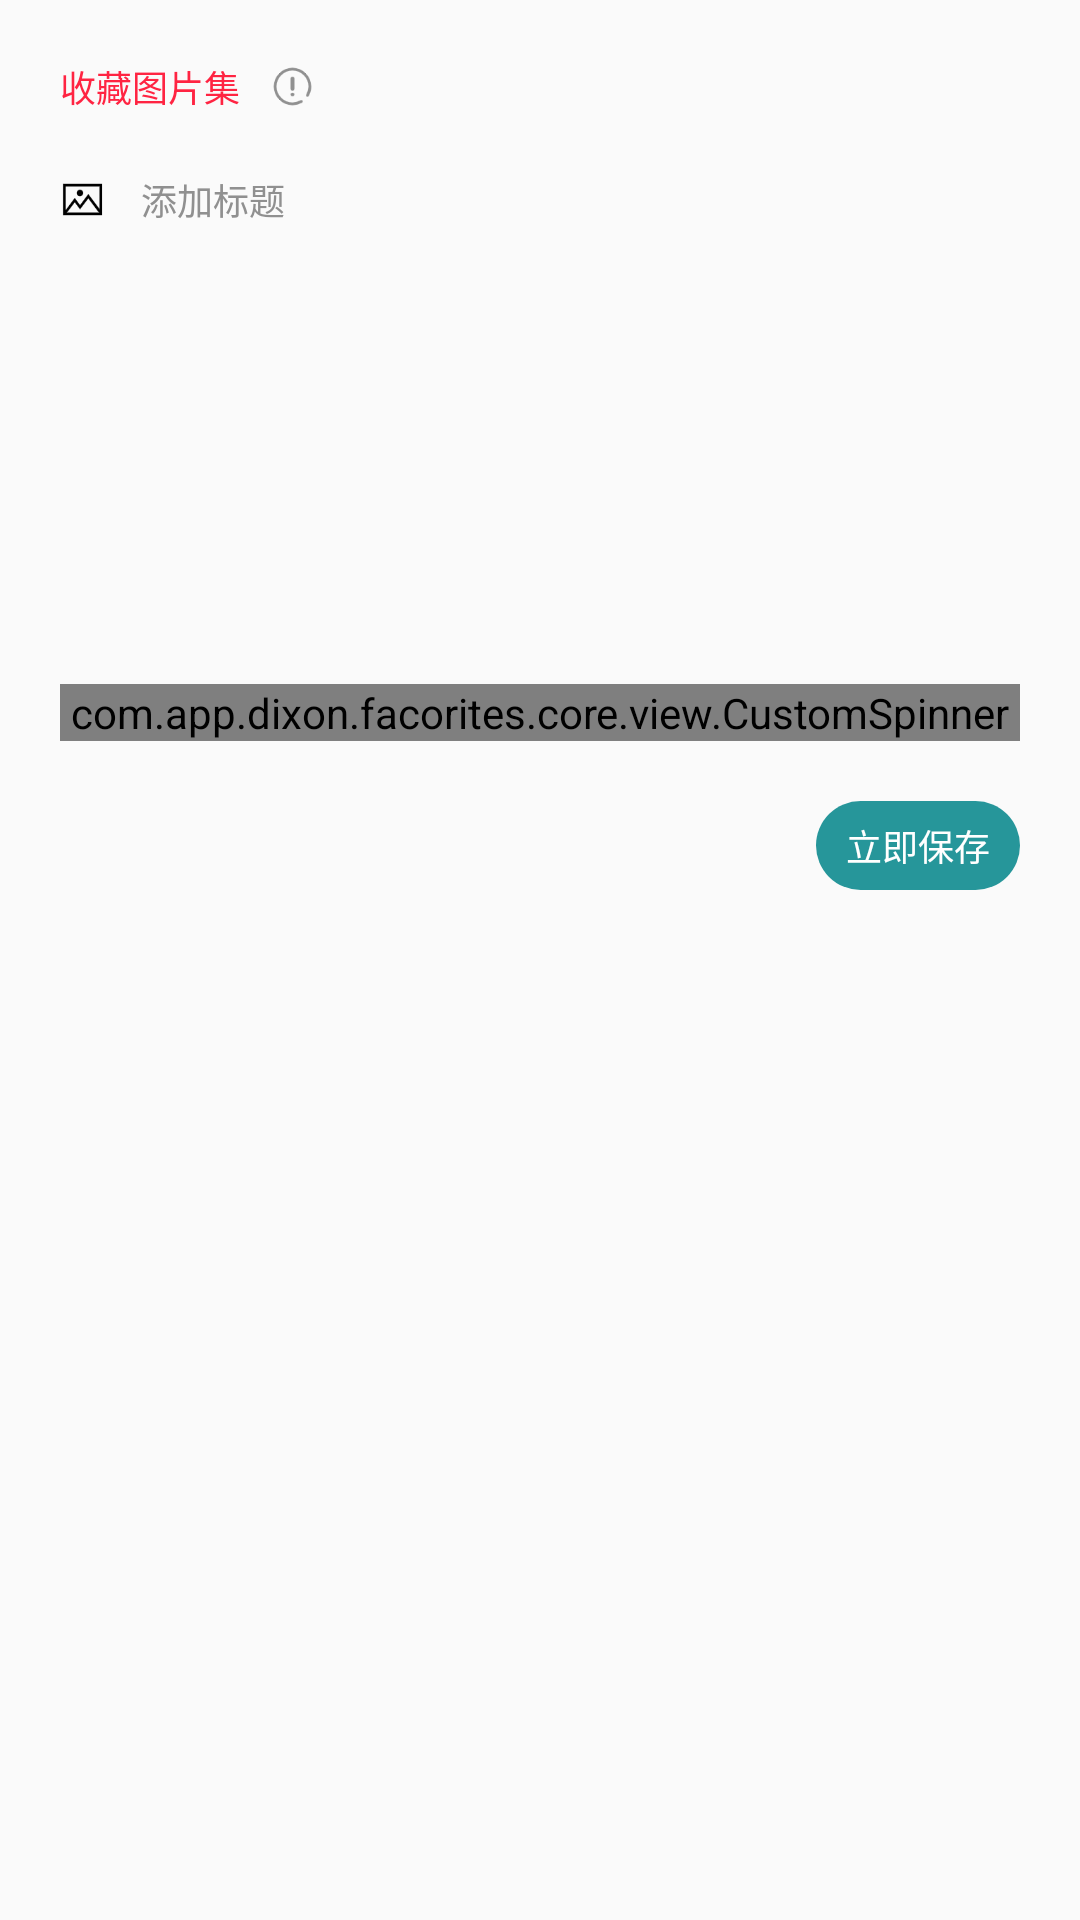

Android layout source for this screen:
<!-- AndroidManifest.xml: application theme Theme.Facorites.AppTheme -->
<!-- res/layout/app_dialog_create_gallery_entry_content.xml -->
<?xml version="1.0" encoding="utf-8"?>
<LinearLayout xmlns:android="http://schemas.android.com/apk/res/android"
    xmlns:app="http://schemas.android.com/apk/res-auto"
    android:id="@+id/llContainer"
    android:layout_width="match_parent"
    android:layout_height="match_parent"
    android:background="@drawable/app_shape_round_rect_grey"
    android:orientation="vertical">

    <LinearLayout
        android:id="@+id/galleryLayout"
        android:layout_width="match_parent"
        android:layout_height="wrap_content"
        android:layout_marginBottom="20dp"
        android:orientation="vertical"
        android:visibility="visible">

        <LinearLayout
            android:layout_width="match_parent"
            android:layout_height="wrap_content"
            android:layout_marginStart="20dp"
            android:layout_marginTop="20dp"
            android:orientation="horizontal">

            <TextView
                android:id="@+id/tvGalleryLayoutTitle"
                android:layout_width="wrap_content"
                android:layout_height="wrap_content"
                android:layout_gravity="start"
                android:text="收藏图片集"
                android:textColor="@color/app_theme_red"
                android:textSize="12sp" />

            <ImageView
                android:id="@+id/tvGalleryLayoutTip"
                android:layout_width="15dp"
                android:layout_height="15dp"
                android:layout_gravity="center_vertical"
                android:layout_marginStart="10dp"
                android:src="@drawable/app_icon_edit_info" />

        </LinearLayout>

        <LinearLayout
            android:layout_width="match_parent"
            android:layout_height="wrap_content"
            android:layout_marginStart="20dp"
            android:layout_marginTop="10dp"
            android:layout_marginEnd="20dp"
            android:layout_marginBottom="10dp"
            android:orientation="horizontal">

            <ImageView
                android:layout_width="15dp"
                android:layout_height="15dp"
                android:layout_gravity="center"
                android:src="@drawable/app_image" />

            <EditText
                android:id="@+id/etGalleryTitle"
                android:layout_width="match_parent"
                android:layout_height="wrap_content"
                android:background="@drawable/app_shape_create_entry_input"
                android:hint="添加标题"
                android:paddingStart="12dp"
                android:paddingTop="10dp"
                android:paddingEnd="12dp"
                android:paddingBottom="10dp"
                android:singleLine="true"
                android:textColor="#404040"
                android:textColorHint="#909090"
                android:textSize="12sp" />
        </LinearLayout>

        
        <FrameLayout
            android:layout_width="match_parent"
            android:layout_height="112.5dp"
            android:layout_marginStart="20dp"
            android:layout_marginEnd="20dp"
            android:orientation="horizontal">

            <androidx.recyclerview.widget.RecyclerView
                android:id="@+id/rvGalleryList"
                android:layout_width="match_parent"
                android:layout_height="match_parent" />

        </FrameLayout>

    </LinearLayout>

    <com.app.dixon.facorites.core.view.CustomSpinner
        android:id="@+id/categoryChoose"
        android:layout_width="match_parent"
        android:layout_height="wrap_content"
        android:layout_marginStart="20dp"
        android:layout_marginEnd="20dp" />

    <LinearLayout
        android:layout_width="match_parent"
        android:layout_height="wrap_content"
        android:layout_marginStart="20dp"
        android:layout_marginTop="20dp"
        android:layout_marginEnd="20dp"
        android:layout_marginBottom="20dp"
        android:gravity="end">

        <TextView
            android:id="@+id/tvCreate"
            android:layout_width="wrap_content"
            android:layout_height="wrap_content"
            android:layout_gravity="end"
            android:background="@drawable/app_shape_create_entry_add"
            android:paddingStart="10dp"
            android:paddingTop="6dp"
            android:paddingEnd="10dp"
            android:paddingBottom="6dp"
            android:text="立即保存"
            android:textColor="#FFF"
            android:textSize="12sp" />
    </LinearLayout>

</LinearLayout>
<!-- resources referenced by this layout -->
<resources>
  <color name="app_theme_red">#FF2442</color>
  <!-- drawable app_icon_edit_info: png bitmap (drawable-xxhdpi, 2019 bytes) -->
  <!-- drawable app_image: png bitmap (drawable-xxhdpi, 1189 bytes) -->
  <!-- drawable app_shape_create_entry_add (drawable) -->
  <?xml version="1.0" encoding="utf-8"?>
  <shape xmlns:android="http://schemas.android.com/apk/res/android">
      <corners android:radius="45dp" />
      <solid android:color="#26969A" />
  </shape>
  <!-- drawable app_shape_create_entry_input (drawable) -->
  <?xml version="1.0" encoding="utf-8"?>
  <shape xmlns:android="http://schemas.android.com/apk/res/android">
      <corners android:radius="0dp" />
      <solid android:color="#00000000" />
  </shape>
  <style name="Theme.Facorites.AppTheme" parent="Theme.AppCompat.Light.NoActionBar">
          <item name="android:navigationBarColor">@android:color/transparent</item>
      </style>
</resources>
